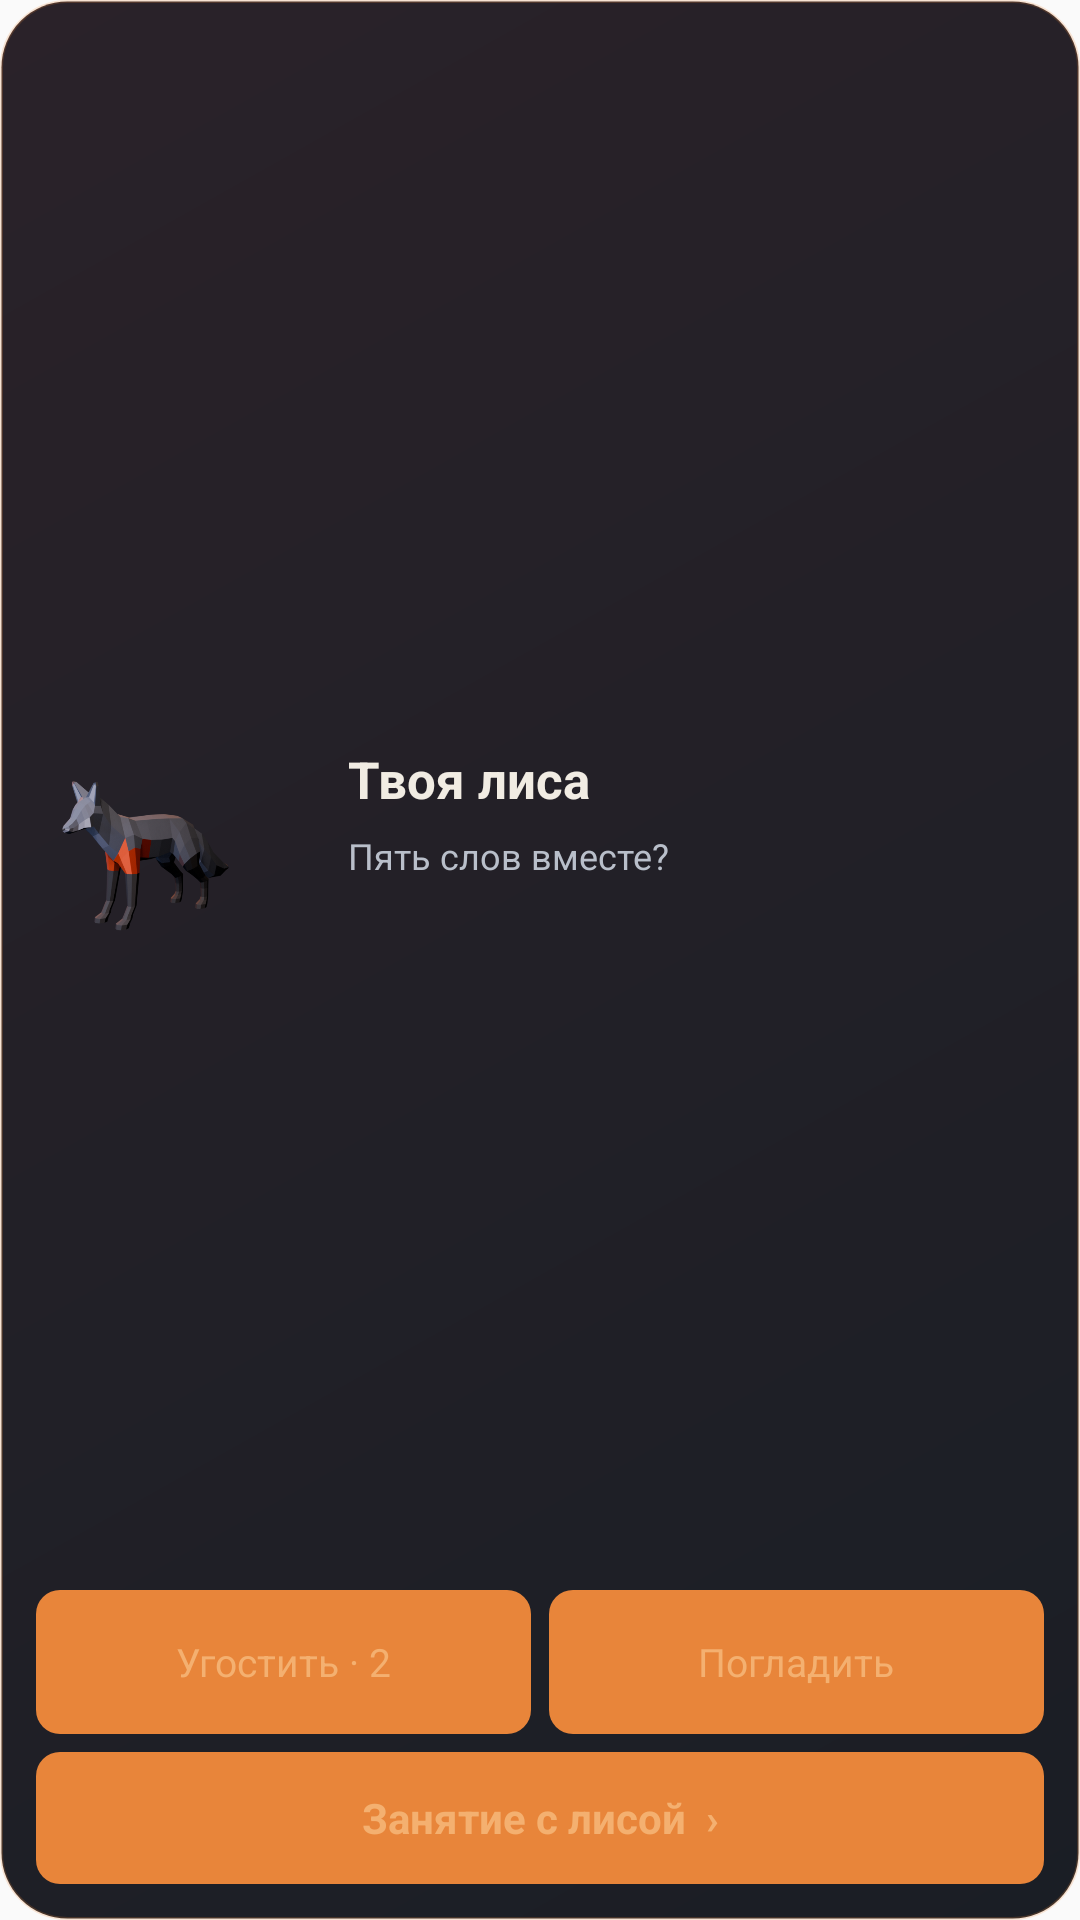

Android layout source for this screen:
<!-- AndroidManifest.xml: application theme AppTheme -->
<!-- res/layout/companion_widget.xml -->
<?xml version="1.0" encoding="utf-8"?>
<LinearLayout xmlns:android="http://schemas.android.com/apk/res/android"
    android:id="@+id/fox_root" android:layout_width="match_parent" android:layout_height="match_parent"
    android:orientation="vertical" android:padding="12dp" android:background="@drawable/widget_bg">
    <LinearLayout android:layout_width="match_parent" android:layout_height="0dp" android:layout_weight="1" android:gravity="center_vertical">
        <ImageView android:id="@+id/fox_image" android:layout_width="96dp" android:layout_height="match_parent" android:src="@drawable/companion_idle" android:contentDescription="Лиса-компаньон" android:scaleType="fitCenter" />
        <LinearLayout android:layout_width="0dp" android:layout_weight="1" android:layout_height="wrap_content" android:orientation="vertical" android:paddingStart="8dp">
            <TextView android:id="@+id/fox_title" android:layout_width="match_parent" android:layout_height="wrap_content" android:text="Твоя лиса" android:textStyle="bold" android:textSize="17sp" android:textColor="#F1ECE3" android:maxLines="2" android:ellipsize="end" />
            <TextView android:id="@+id/fox_message" android:layout_width="match_parent" android:layout_height="wrap_content" android:layout_marginTop="6dp" android:text="Пять слов вместе?" android:textSize="12sp" android:textColor="#B9BFCA" android:maxLines="4" android:ellipsize="end" />
        </LinearLayout>
    </LinearLayout>
    <LinearLayout android:layout_width="match_parent" android:layout_height="48dp" android:gravity="center_vertical">
        <TextView android:id="@+id/fox_feed" android:layout_width="0dp" android:layout_weight="1" android:layout_height="match_parent" android:gravity="center" android:text="Угостить · 2" android:textSize="13sp" android:textColor="#F4B070" android:background="@drawable/widget_chip" android:maxLines="1" />
        <TextView android:id="@+id/fox_pet" android:layout_width="0dp" android:layout_weight="1" android:layout_height="match_parent" android:layout_marginStart="6dp" android:gravity="center" android:text="Погладить" android:textSize="13sp" android:textColor="#F4B070" android:background="@drawable/widget_chip" android:maxLines="1" />
    </LinearLayout>
    <TextView android:id="@+id/fox_lesson" android:layout_width="match_parent" android:layout_height="44dp" android:layout_marginTop="6dp" android:gravity="center" android:text="Занятие с лисой  ›" android:textStyle="bold" android:textSize="14sp" android:textColor="#F4B070" android:background="@drawable/widget_chip" />
</LinearLayout>
<!-- resources referenced by this layout -->
<resources>
  <!-- drawable companion_idle: png bitmap (drawable-nodpi, 187503 bytes) -->
  <!-- drawable widget_bg (drawable) -->
  <?xml version="1.0" encoding="utf-8"?>
  <shape xmlns:android="http://schemas.android.com/apk/res/android" android:shape="rectangle">
      <gradient android:angle="315" android:startColor="#2A2229" android:endColor="#1A1E25" />
      <corners android:radius="22dp" />
      <stroke android:width="1dp" android:color="#33E8853A" />
  </shape>
  <!-- drawable widget_chip (drawable) -->
  <?xml version="1.0" encoding="utf-8"?>
  <shape xmlns:android="http://schemas.android.com/apk/res/android" android:shape="rectangle">
      <solid android:color="#E8853A" />
      <corners android:radius="8dp" />
  </shape>
  <style name="AppTheme" parent="Theme.AppCompat.DayNight.DarkActionBar">
          
          <item name="colorPrimary">@color/colorPrimary</item>
          <item name="colorPrimaryDark">@color/colorPrimaryDark</item>
          <item name="colorAccent">@color/colorAccent</item>
      </style>
  <color name="colorPrimary">#E8853A</color>
  <color name="colorPrimaryDark">#14171C</color>
  <color name="colorAccent">#E8853A</color>
</resources>
